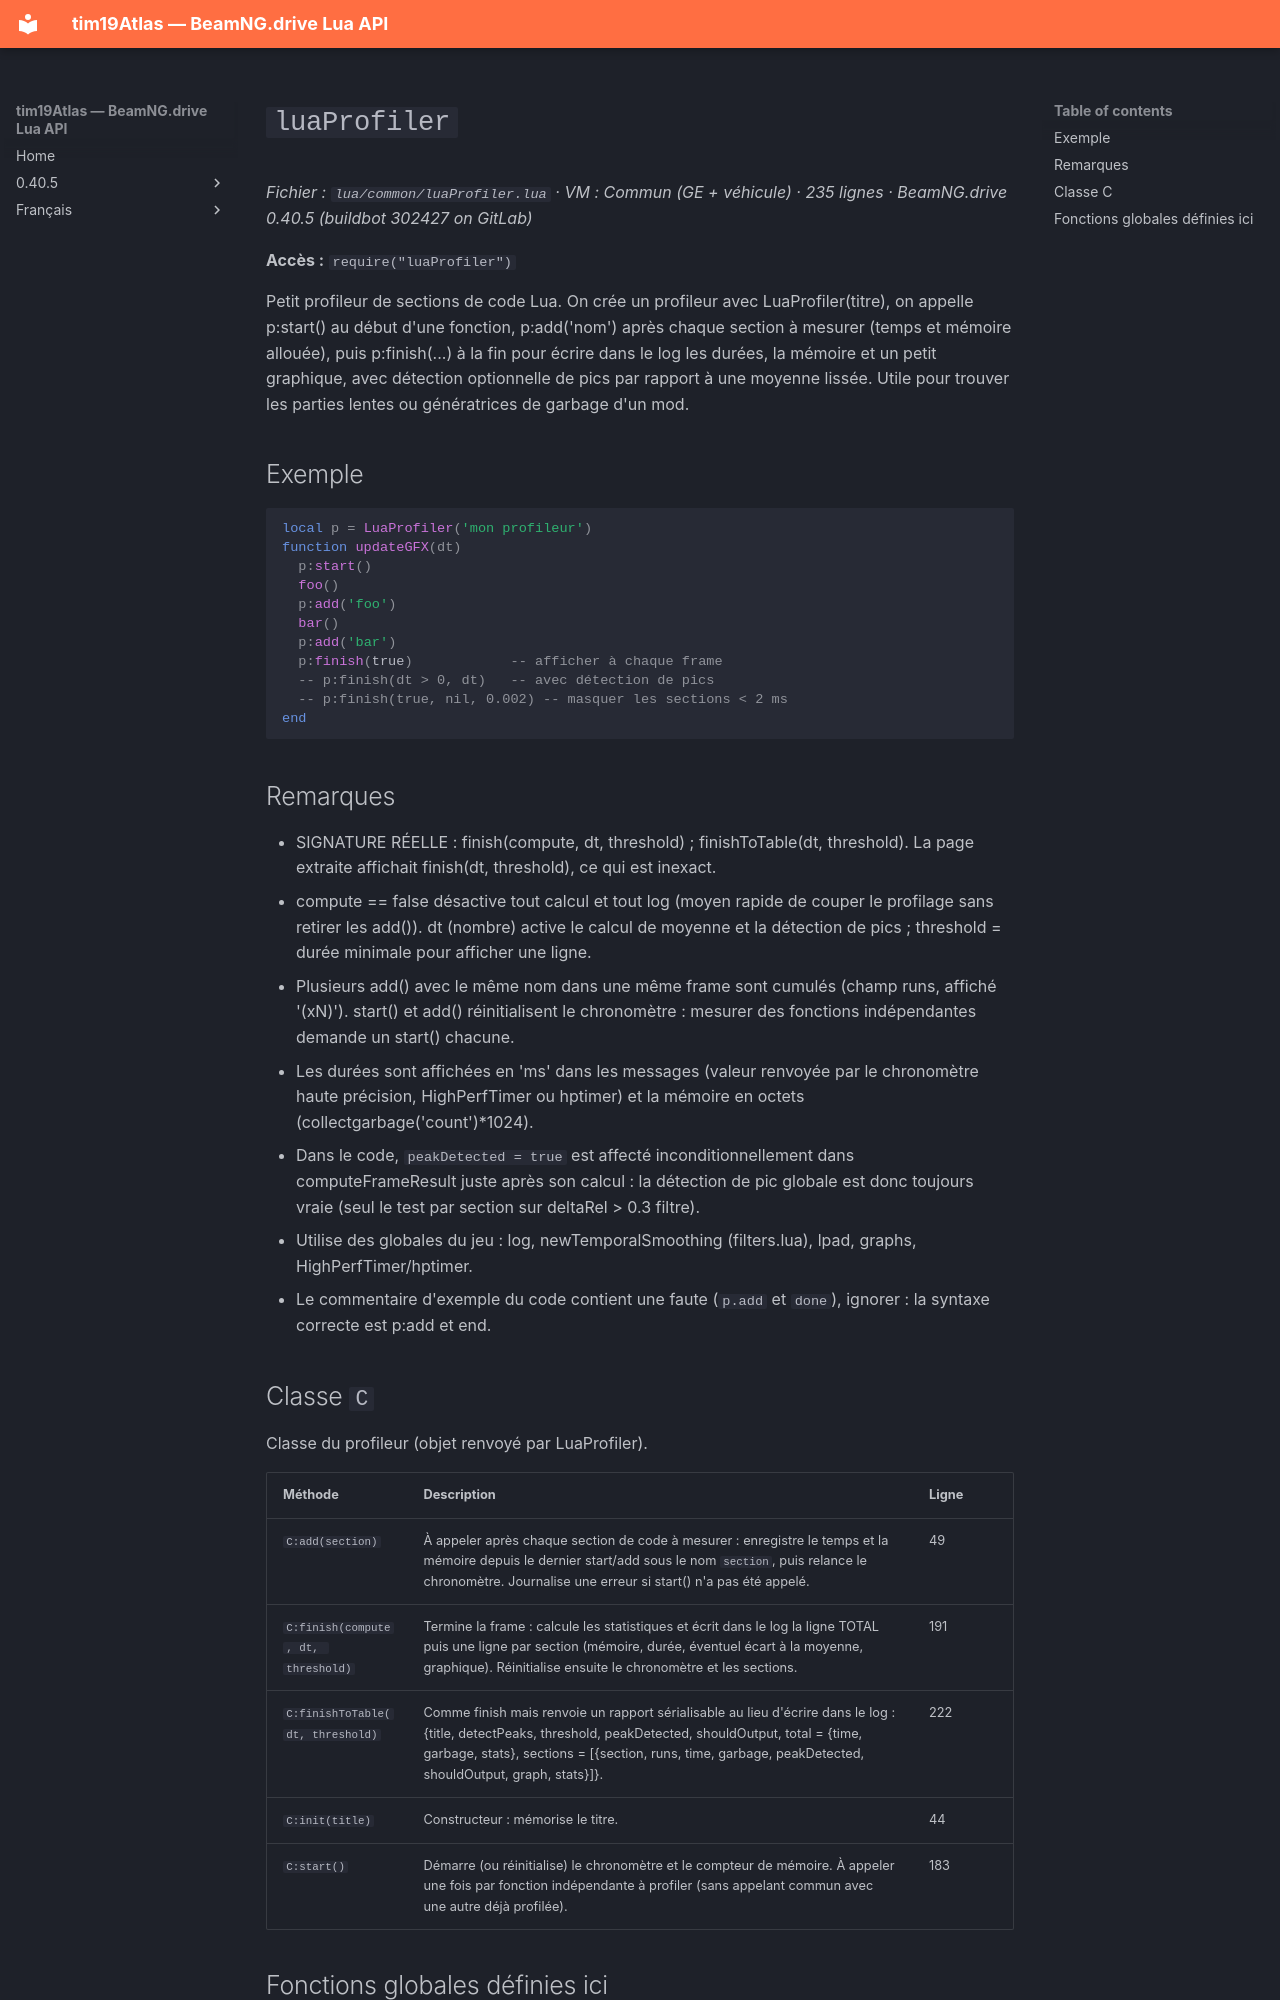

repository: Tim0219800/beamng-lua-atlas · page: fr/0.40.5/common/luaProfiler.html · generator: mkdocs

# `luaProfiler`

*Fichier : `lua/common/luaProfiler.lua` · VM : Commun (GE + véhicule) · 235 lignes · BeamNG.drive 0.40.5 (buildbot 302427 on GitLab)*

**Accès :** `require("luaProfiler")`

Petit profileur de sections de code Lua. On crée un profileur avec LuaProfiler(titre), on appelle p:start() au début d'une fonction, p:add('nom') après chaque section à mesurer (temps et mémoire allouée), puis p:finish(...) à la fin pour écrire dans le log les durées, la mémoire et un petit graphique, avec détection optionnelle de pics par rapport à une moyenne lissée. Utile pour trouver les parties lentes ou génératrices de garbage d'un mod.

## Exemple

```lua
local p = LuaProfiler('mon profileur')
function updateGFX(dt)
  p:start()
  foo()
  p:add('foo')
  bar()
  p:add('bar')
  p:finish(true)            -- afficher à chaque frame
  -- p:finish(dt > 0, dt)   -- avec détection de pics
  -- p:finish(true, nil, 0.002) -- masquer les sections < 2 ms
end
```

## Remarques

- SIGNATURE RÉELLE : finish(compute, dt, threshold) ; finishToTable(dt, threshold). La page extraite affichait finish(dt, threshold), ce qui est inexact.
- compute == false désactive tout calcul et tout log (moyen rapide de couper le profilage sans retirer les add()). dt (nombre) active le calcul de moyenne et la détection de pics ; threshold = durée minimale pour afficher une ligne.
- Plusieurs add() avec le même nom dans une même frame sont cumulés (champ runs, affiché '(xN)'). start() et add() réinitialisent le chronomètre : mesurer des fonctions indépendantes demande un start() chacune.
- Les durées sont affichées en 'ms' dans les messages (valeur renvoyée par le chronomètre haute précision, HighPerfTimer ou hptimer) et la mémoire en octets (collectgarbage('count')*1024).
- Dans le code, `peakDetected = true` est affecté inconditionnellement dans computeFrameResult juste après son calcul : la détection de pic globale est donc toujours vraie (seul le test par section sur deltaRel > 0.3 filtre).
- Utilise des globales du jeu : log, newTemporalSmoothing (filters.lua), lpad, graphs, HighPerfTimer/hptimer.
- Le commentaire d'exemple du code contient une faute (`p.add` et `done`), ignorer : la syntaxe correcte est p:add et end.
